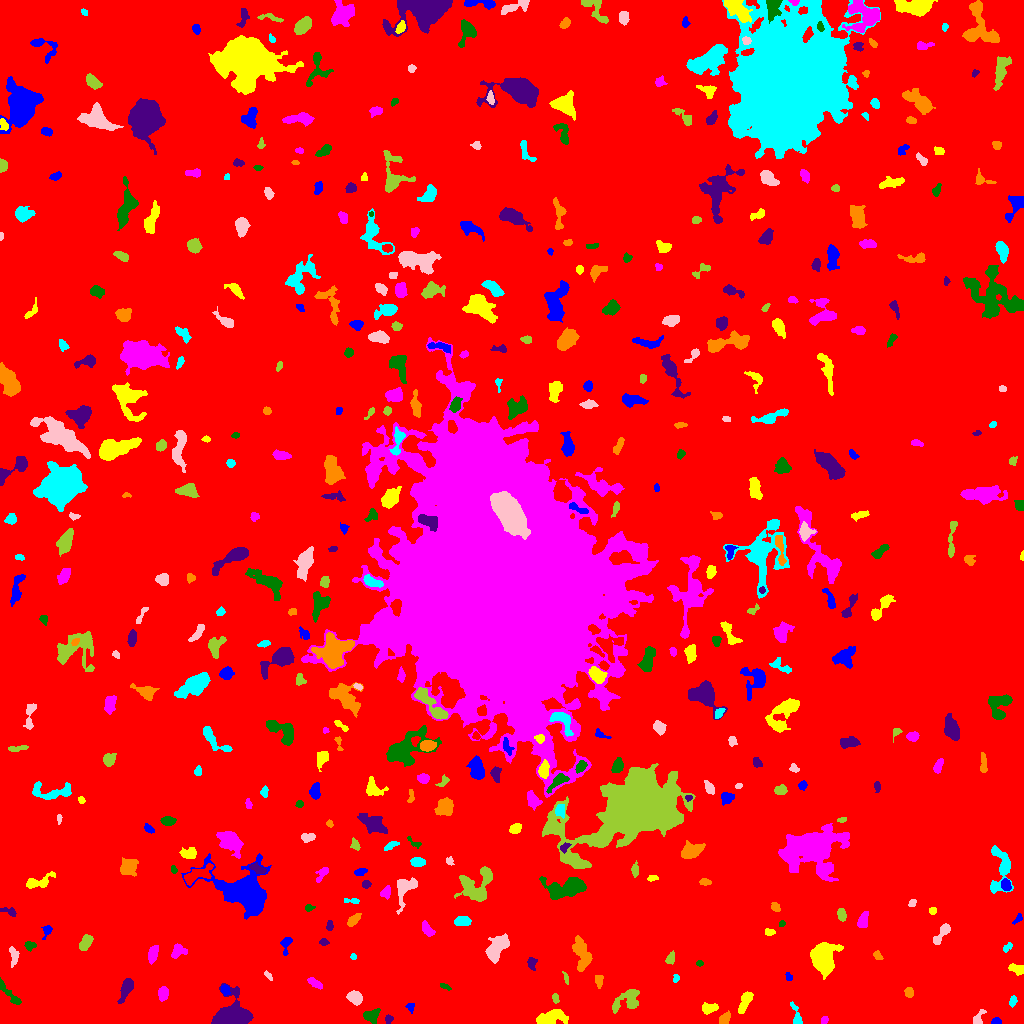

Source data for this figure (header and first rows):
ID, X, Y, A, B, theta, total_flux, mu_max, mu_median, mu_mean, R_fwhm, R_e, R10, R90, x_start, x_end, y_start, y_end, area, greylevel
0, 510.1, 515.6, 300.1, 293.4, 0.419, 2740559, 16.0, 3.0, 3.18, 126, 254.1, 98.89, 406.4, 0, 1023, 0, 1023, 861873, 3.18
1, 996.2, 2.033, 2.321, 1.611, -0.002303, 369.0, 11.0, 6.0, 5.857, 3.29, 2.459, 0.9772, 3.742, 991, 1001, 0, 6, 63, 12.86
2, 550.3, 5.36, 7.892, 3.275, 0.1956, 1245, 9.0, 3.0, 3.567, 5.412, 5.614, 2.111, 9.15, 536, 568, 0, 14, 349, 10.57
3, 824.6, 3.667, 1.929, 1.52, 0.8096, 87.0, 4.0, 2.0, 1.582, 3.141, 2.185, 0.7979, 3.338, 821, 828, 0, 7, 55, 9.582
4, 371.2, 7.862, 3.977, 2.966, 0.2883, 659.0, 8.0, 3.0, 3.661, 5.14, 4.107, 1.596, 6.604, 363, 380, 0, 15, 180, 10.66
5, 388.4, 4.153, 2.033, 1.541, -1.528, 111.0, 4.0, 2.0, 1.734, 3.241, 2.185, 0.7979, 3.478, 385, 393, 0, 9, 64, 9.734
6, 724.5, 4.911, 3.434, 2.122, 0.8122, 551.0, 8.0, 5.0, 4.669, 5.015, 3.523, 1.382, 5.262, 719, 730, 0, 13, 118, 11.67
7, 796.9, 4.856, 5.435, 1.974, -1.301, 327.0, 7.0, 1.0, 2.387, 3.385, 2.877, 1.128, 5.109, 790, 802, 0, 22, 137, 10.39
8, 977.8, 3.812, 3.642, 2.089, 1.217, 229.0, 6.0, 1.0, 2.009, 3.613, 2.706, 0.9772, 4.583, 973, 986, 0, 14, 114, 10.01
9, 627.5, 22.14, 8.025, 4.469, 0.5025, 997.0, 10.0, 2.0, 2.754, 5.015, 4.951, 1.871, 8.349, 612, 639, 10, 34, 362, 10.75
10, 326.4, 16.27, 2.602, 1.917, -0.5034, 248.0, 7.0, 2.0, 2.611, 3.09, 2.764, 0.9772, 4.406, 320, 331, 10, 22, 95, 10.61
11, 410.4, 16.23, 2.351, 1.776, -1.351, 189.0, 6.0, 3.0, 2.864, 3.432, 2.523, 0.9772, 3.909, 405, 414, 10, 20, 66, 10.86
12, 708.8, 15.18, 3.768, 2.23, 0.176, 427.0, 6.0, 3.0, 2.885, 5.14, 3.568, 1.493, 5.528, 702, 718, 9, 21, 148, 10.89
13, 163.1, 30, 3.044, 2.153, 1.428, 322.0, 6.0, 2.0, 2.35, 4.514, 3.29, 1.262, 5.14, 158, 168, 22, 37, 137, 10.35
14, 8.467, 30.79, 10.85, 1.67, -0.8539, 306.0, 6.0, 1.0, 1.672, 4.029, 3.192, 1.262, 5.67, 0, 21, 19, 46, 183, 9.672
15, 233.3, 7.562, 7.76, 6.119, 0.08227, 10980, 39.0, 12.0, 14.3, 8.704, 7.399, 3.038, 11.95, 211, 253, 0, 40, 768, 21.3
16, 908.7, 31.75, 2.345, 1.938, -1.123, 177.0, 6.0, 2.0, 2.034, 2.706, 2.459, 0.7979, 4.184, 904, 913, 26, 36, 87, 10.03
17, 1013, 21.93, 2.714, 1.638, 1.332, 174.0, 5.0, 2.0, 2.32, 3.432, 2.706, 1.128, 4.107, 1009, 1017, 16, 28, 75, 11.32
18, 355.0, 26.02, 3.566, 2.758, -0.4863, 894.0, 11.0, 4.0, 4.939, 4.72, 3.949, 1.596, 6.358, 346, 362, 18, 33, 181, 11.94
19, 555.3, 25.18, 2.492, 1.545, -1.251, 94.0, 3.0, 1.0, 1.492, 3.141, 2.394, 0.9772, 3.7, 552, 559, 20, 30, 63, 9.492
20, 872.3, 34.91, 5.354, 2.371, 1.28, 496.0, 7.0, 3.0, 2.652, 4.478, 4.146, 1.596, 6.358, 867, 879, 24, 44, 187, 10.65
21, 225.1, 33.52, 2.67, 1.996, -1.197, 396.0, 8.0, 5.0, 4.552, 4.222, 2.985, 1.128, 4.549, 221, 230, 28, 39, 87, 13.55
22, 745.4, 22.66, 6.161, 2.262, 1.093, 769.0, 8.0, 3.0, 3.733, 5.557, 4.334, 1.693, 7.001, 738, 753, 10, 32, 206, 10.73
23, 314.6, 40.34, 4.065, 1.756, -0.5609, 429.0, 7.0, 4.0, 3.667, 4.334, 3.432, 1.382, 5.352, 307, 322, 34, 46, 117, 10.67
24, 444.3, 36.97, 3.025, 1.173, -0.3663, 64.0, 2.0, 1.0, 1.103, 3.7, 2.185, 0.9772, 3.385, 440, 451, 33, 40, 58, 9.103
25, 126.4, 35.23, 6.212, 2.398, 1.176, 870.0, 9.0, 3.0, 3.799, 4.918, 4.478, 1.784, 7.334, 117, 133, 20, 45, 229, 10.8
26, 598.8, 41.78, 2.88, 1.627, 1.514, 133.0, 4.0, 1.0, 1.385, 3.613, 2.706, 0.9772, 4.297, 595, 603, 35, 48, 96, 9.385
27, 676, 44.98, 2.001, 1.39, 1.53, 94.0, 4.0, 2.0, 1.88, 2.985, 2.034, 0.7979, 3.338, 673, 679, 41, 49, 50, 9.88
28, 268.6, 47.74, 2.609, 1.209, -0.8108, 80.0, 3.0, 1.0, 1.455, 2.706, 2.185, 0.7979, 3.523, 264, 272, 43, 53, 55, 9.455
29, 565.8, 45.82, 3.209, 1.033, -1.296, 83.0, 4.0, 1.0, 1.509, 2.877, 2.034, 0.7979, 3.241, 562, 568, 39, 52, 55, 9.509
30, 636.3, 63.0, 3.731, 2.083, -1.061, 471.0, 9.0, 2.0, 2.837, 3.909, 3.385, 1.382, 5.352, 631, 646, 51, 71, 166, 10.84
31, 788.4, 46.46, 2.203, 1.476, -1.177, 151.0, 6.0, 3.0, 2.796, 2.985, 2.257, 0.7979, 3.568, 785, 792, 43, 51, 54, 9.796
32, 1016, 54.65, 4.379, 2.286, -0.2724, 358.0, 5.0, 3.0, 2.632, 5.078, 3.868, 1.493, 5.726, 1008, 1023, 48, 60, 136, 10.63
33, 151.8, 68.75, 3.901, 2.003, 1.283, 502.0, 9.0, 3.0, 3.157, 3.827, 3.385, 1.262, 5.557, 148, 158, 59, 78, 159, 11.16
34, 699.5, 60.29, 1.832, 1.412, -5.349532991174804e-12, 76.0, 3.0, 2.0, 1.81, 2.985, 2.111, 0.7979, 3.192, 696, 703, 57, 63, 42, 11.81
35, 531.6, 60.41, 3.361, 1.947, -1.284, 164.0, 3.0, 2.0, 1.624, 4.146, 2.985, 1.262, 4.652, 527, 537, 53, 66, 101, 10.62
36, 877.8, 67.8, 2.682, 1.75, -0.9592, 176.0, 4.0, 3.0, 2.479, 4.184, 2.764, 1.128, 4.107, 873, 883, 64, 73, 71, 9.479
37, 353.4, 66.69, 1.607, 1.306, -1.462, 72.0, 4.0, 2.0, 1.895, 2.706, 1.871, 0.5642, 2.877, 350, 356, 64, 70, 38, 9.895
38, 13.54, 67.62, 4.955, 2.035, -1.465, 151.0, 3.0, 1.0, 1.119, 3.523, 3.338, 1.262, 5.412, 9, 19, 56, 77, 135, 9.119
39, 669.8, 64.99, 3.032, 1.728, 1.212, 152.0, 5.0, 1.0, 1.583, 2.821, 2.646, 0.9772, 4.37, 665, 674, 59, 73, 96, 9.583
40, 200.3, 62.65, 4.078, 3.214, 0.1321, 1444, 15.0, 5.0, 5.918, 4.787, 4.549, 1.784, 7.421, 191, 209, 56, 72, 244, 12.92
41, 285.5, 79.8, 4.291, 2.416, 1.411, 244.0, 5.0, 2.0, 1.921, 3.656, 3.141, 1.128, 5.046, 280, 292, 68, 86, 127, 9.921
42, 822.2, 64.91, 6.01, 4.807, 1.544, 11058, 63.0, 10.0, 16.1, 6.18, 6.232, 2.394, 11, 810, 843, 44, 81, 687, 23.1
43, 178, 72.51, 3.769, 3.106, 0.6123, 555.0, 8.0, 3.0, 3.447, 4.754, 3.989, 1.493, 6.257, 171, 187, 65, 80, 161, 10.45
44, 29.8, 78.12, 2.65, 2.351, 0.1472, 193.0, 5.0, 2.0, 2.169, 3.29, 2.932, 1.128, 4.618, 24, 36, 72, 82, 89, 10.17
45, 323.7, 81.55, 2.128, 1.538, -0.08152, 197.0, 7.0, 3.0, 3.23, 2.764, 2.257, 0.7979, 3.656, 319, 329, 78, 85, 61, 11.23
46, 581.6, 70.1, 8.515, 3.472, -1.29, 1547, 9.0, 4.0, 3.829, 6.358, 6.129, 2.326, 9.707, 572, 592, 52, 88, 404, 10.83
47, 1007, 76.12, 2.972, 1.552, 0.81, 183.0, 5.0, 3.0, 2.691, 3.523, 2.706, 0.9772, 4.029, 1003, 1012, 71, 81, 68, 9.691
48, 496.2, 75.1, 7.28, 3.722, 0.9544, 1979, 11.0, 4.0, 4.757, 7.159, 6.103, 2.459, 9.739, 485, 509, 60, 90, 416, 11.76
49, 85.75, 80.81, 3.763, 2.204, 1.093, 589.0, 9.0, 3.0, 3.465, 4.222, 3.656, 1.382, 5.726, 79, 93, 73, 89, 170, 11.46
50, 644.4, 101, 7.192, 4.27, -0.3482, 1116, 7.0, 3.0, 2.992, 6.103, 5.944, 2.326, 9.491, 629, 655, 89, 111, 373, 9.992
51, 46.92, 93.46, 3.079, 2.097, 1.164, 156.0, 6.0, 1.0, 1.696, 2.585, 2.523, 0.7979, 4.442, 41, 52, 84, 98, 92, 10.7
52, 769.6, 91.57, 2.335, 1.632, -0.1286, 86.0, 3.0, 1.0, 1.246, 2.706, 2.326, 0.7979, 3.827, 765, 775, 88, 95, 69, 9.246
53, 427.5, 93.44, 4.061, 2.198, -0.937, 483.0, 7.0, 3.0, 3.5, 4.146, 3.568, 1.382, 5.863, 422, 435, 87, 103, 138, 10.5
54, 782.1, 99.91, 1.552, 1.307, 0.5156, 89.0, 5.0, 2.0, 2.225, 2.257, 1.784, 0.5642, 2.932, 779, 785, 97, 103, 40, 10.22
55, 329.5, 97.73, 2.54, 1.405, 1.506, 164.0, 5.0, 2.0, 2.448, 3.241, 2.394, 0.9772, 3.742, 326, 333, 93, 103, 67, 10.45
56, 353, 103.1, 3.438, 1.849, 0.7434, 290.0, 6.0, 2.0, 2.266, 4.184, 3.141, 1.128, 4.918, 347, 361, 97, 110, 128, 10.27
57, 461.9, 102.4, 4.125, 2.272, 0.06612, 796.0, 9.0, 5.0, 5.272, 5.293, 3.989, 1.596, 6.103, 454, 471, 98, 107, 151, 11.27
58, 942, 90, 6.865, 2.167, 0.9479, 544.0, 7.0, 3.0, 2.957, 4.334, 4.222, 1.596, 6.652, 933, 950, 79, 100, 184, 9.957
59, 841.5, 109.1, 2.848, 1.852, -1.361, 335.0, 7.0, 3.0, 3.16, 3.656, 2.932, 1.128, 4.687, 837, 846, 102, 115, 106, 11.16
... 444 more rows
